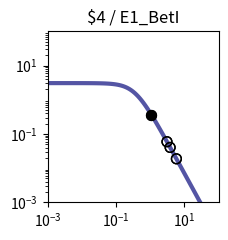

The matplotlib source for this figure: (Note: this script raises an exception after producing the figure.)
import matplotlib.pyplot as plt
import matplotlib.ticker as ticker
import numpy as np

fig, ax = plt.subplots(figsize=(2.5,2.5))

plt.xlim(1.000000e-03, 1.000000e+02)
plt.ylim(1.000000e-03, 1.000000e+02)

x = np.array([1.000000e-03,1.122018e-03,1.258925e-03,1.412538e-03,1.584893e-03,1.778279e-03,1.995262e-03,2.238721e-03,2.511886e-03,2.818383e-03,3.162278e-03,3.548134e-03,3.981072e-03,4.466836e-03,5.011872e-03,5.623413e-03,6.309573e-03,7.079458e-03,7.943282e-03,8.912509e-03,1.000000e-02,1.122018e-02,1.258925e-02,1.412538e-02,1.584893e-02,1.778279e-02,1.995262e-02,2.238721e-02,2.511886e-02,2.818383e-02,3.162278e-02,3.548134e-02,3.981072e-02,4.466836e-02,5.011872e-02,5.623413e-02,6.309573e-02,7.079458e-02,7.943282e-02,8.912509e-02,1.000000e-01,1.122018e-01,1.258925e-01,1.412538e-01,1.584893e-01,1.778279e-01,1.995262e-01,2.238721e-01,2.511886e-01,2.818383e-01,3.162278e-01,3.548134e-01,3.981072e-01,4.466836e-01,5.011872e-01,5.623413e-01,6.309573e-01,7.079458e-01,7.943282e-01,8.912509e-01,1.000000e+00,1.122018e+00,1.258925e+00,1.412538e+00,1.584893e+00,1.778279e+00,1.995262e+00,2.238721e+00,2.511886e+00,2.818383e+00,3.162278e+00,3.548134e+00,3.981072e+00,4.466836e+00,5.011872e+00,5.623413e+00,6.309573e+00,7.079458e+00,7.943282e+00,8.912509e+00,1.000000e+01,1.122018e+01,1.258925e+01,1.412538e+01,1.584893e+01,1.778279e+01,1.995262e+01,2.238721e+01,2.511886e+01,2.818383e+01,3.162278e+01,3.548134e+01,3.981072e+01,4.466836e+01,5.011872e+01,5.623413e+01,6.309573e+01,7.079458e+01,7.943282e+01,8.912509e+01,1.000000e+02,])
y = np.array([3.064938e+00,3.064923e+00,3.064905e+00,3.064883e+00,3.064855e+00,3.064821e+00,3.064779e+00,3.064727e+00,3.064663e+00,3.064584e+00,3.064486e+00,3.064366e+00,3.064217e+00,3.064033e+00,3.063806e+00,3.063525e+00,3.063179e+00,3.062752e+00,3.062224e+00,3.061572e+00,3.060768e+00,3.059776e+00,3.058551e+00,3.057039e+00,3.055175e+00,3.052876e+00,3.050041e+00,3.046548e+00,3.042245e+00,3.036947e+00,3.030430e+00,3.022421e+00,3.012588e+00,3.000533e+00,2.985777e+00,2.967755e+00,2.945795e+00,2.919121e+00,2.886839e+00,2.847944e+00,2.801333e+00,2.745835e+00,2.680259e+00,2.603476e+00,2.514515e+00,2.412703e+00,2.297807e+00,2.170178e+00,2.030873e+00,1.881706e+00,1.725216e+00,1.564534e+00,1.403144e+00,1.244593e+00,1.092183e+00,9.487108e-01,8.162870e-01,6.962659e-01,5.892676e-01,4.952741e-01,4.137677e-01,3.438797e-01,2.845294e-01,2.345395e-01,1.927237e-01,1.579471e-01,1.291638e-01,1.054355e-01,8.593860e-02,6.996184e-02,5.689857e-02,4.623681e-02,3.754794e-02,3.047541e-02,2.472418e-02,2.005113e-02,1.625660e-02,1.317705e-02,1.067883e-02,8.652897e-03,7.010433e-03,5.679157e-03,4.600309e-03,3.726156e-03,3.017946e-03,2.444234e-03,1.979515e-03,1.603106e-03,1.298241e-03,1.051333e-03,8.513706e-04,6.894323e-04,5.582905e-04,4.520904e-04,3.660896e-04,2.964472e-04,2.400520e-04,1.943846e-04,1.574045e-04,1.274592e-04,1.032107e-04,])
c = "#5455a4"

hi_x = np.array([1.085468e+00,1.085468e+00,])
hi_y = np.array([3.628538e-01,3.628538e-01,])
lo_x = np.array([3.824632e+00,3.824632e+00,5.828632e+00,5.828632e+00,3.089468e+00,3.089468e+00,])
lo_y = np.array([4.037325e-02,4.037325e-02,1.878391e-02,1.878391e-02,5.933254e-02,5.933254e-02,])

plt.loglog(x,y,lw=3,color=c)
plt.scatter(hi_x,hi_y,marker='o',s=50,color='black',zorder=10)
plt.scatter(lo_x,lo_y,marker='o',s=50,edgecolors='black',color='none',zorder=10)

plt.title("$4 / E1_BetI")

ax.xaxis.set_major_locator(ticker.LogLocator(numticks=3))
ax.yaxis.set_major_locator(ticker.LogLocator(numticks=3))

ax.set_aspect('equal')
plt.tight_layout()

plt.savefig("/home/<user>/output/response_plot_$4_E1_BetI.png", bbox_inches='tight')
